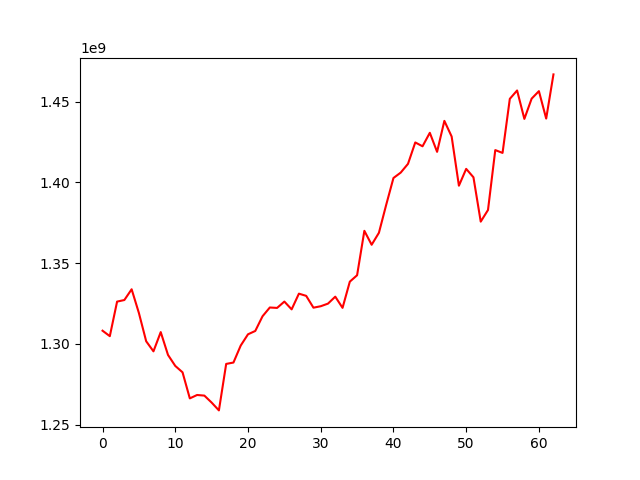

Values plotted in this chart, from the file beside it:
, 0
0, 1308146800
1, 1304759686
2, 1326166670
3, 1327148134
4, 1333803901
5, 1319083004
6, 1301605551
7, 1295361164
8, 1307281354
9, 1293144784
10, 1286327843
11, 1282361093
12, 1266223717
13, 1268326053
14, 1267944358
15, 1263626748
16, 1258781103
17, 1287569682
18, 1288424760
19, 1298957340
20, 1305917100
21, 1307987352
22, 1317097998
23, 1322514464
24, 1322255174
25, 1326179968
26, 1321361867
27, 1331087014
28, 1329726665
29, 1322402028
30, 1323298745
31, 1324921898
32, 1329231687
33, 1322293032
34, 1338513370
35, 1342492141
36, 1370007632
37, 1361369937
38, 1368779156
39, 1386079255
40, 1402722692
41, 1406077747
42, 1411494524
43, 1424749398
44, 1422365615
45, 1430721888
46, 1418927945
47, 1438108704
48, 1428430410
49, 1397959552
50, 1408376840
51, 1403164835
52, 1375696774
53, 1382913252
54, 1420019276
55, 1418255825
56, 1451758162
57, 1456938257
58, 1439334006
59, 1451874756
... 3 more rows
